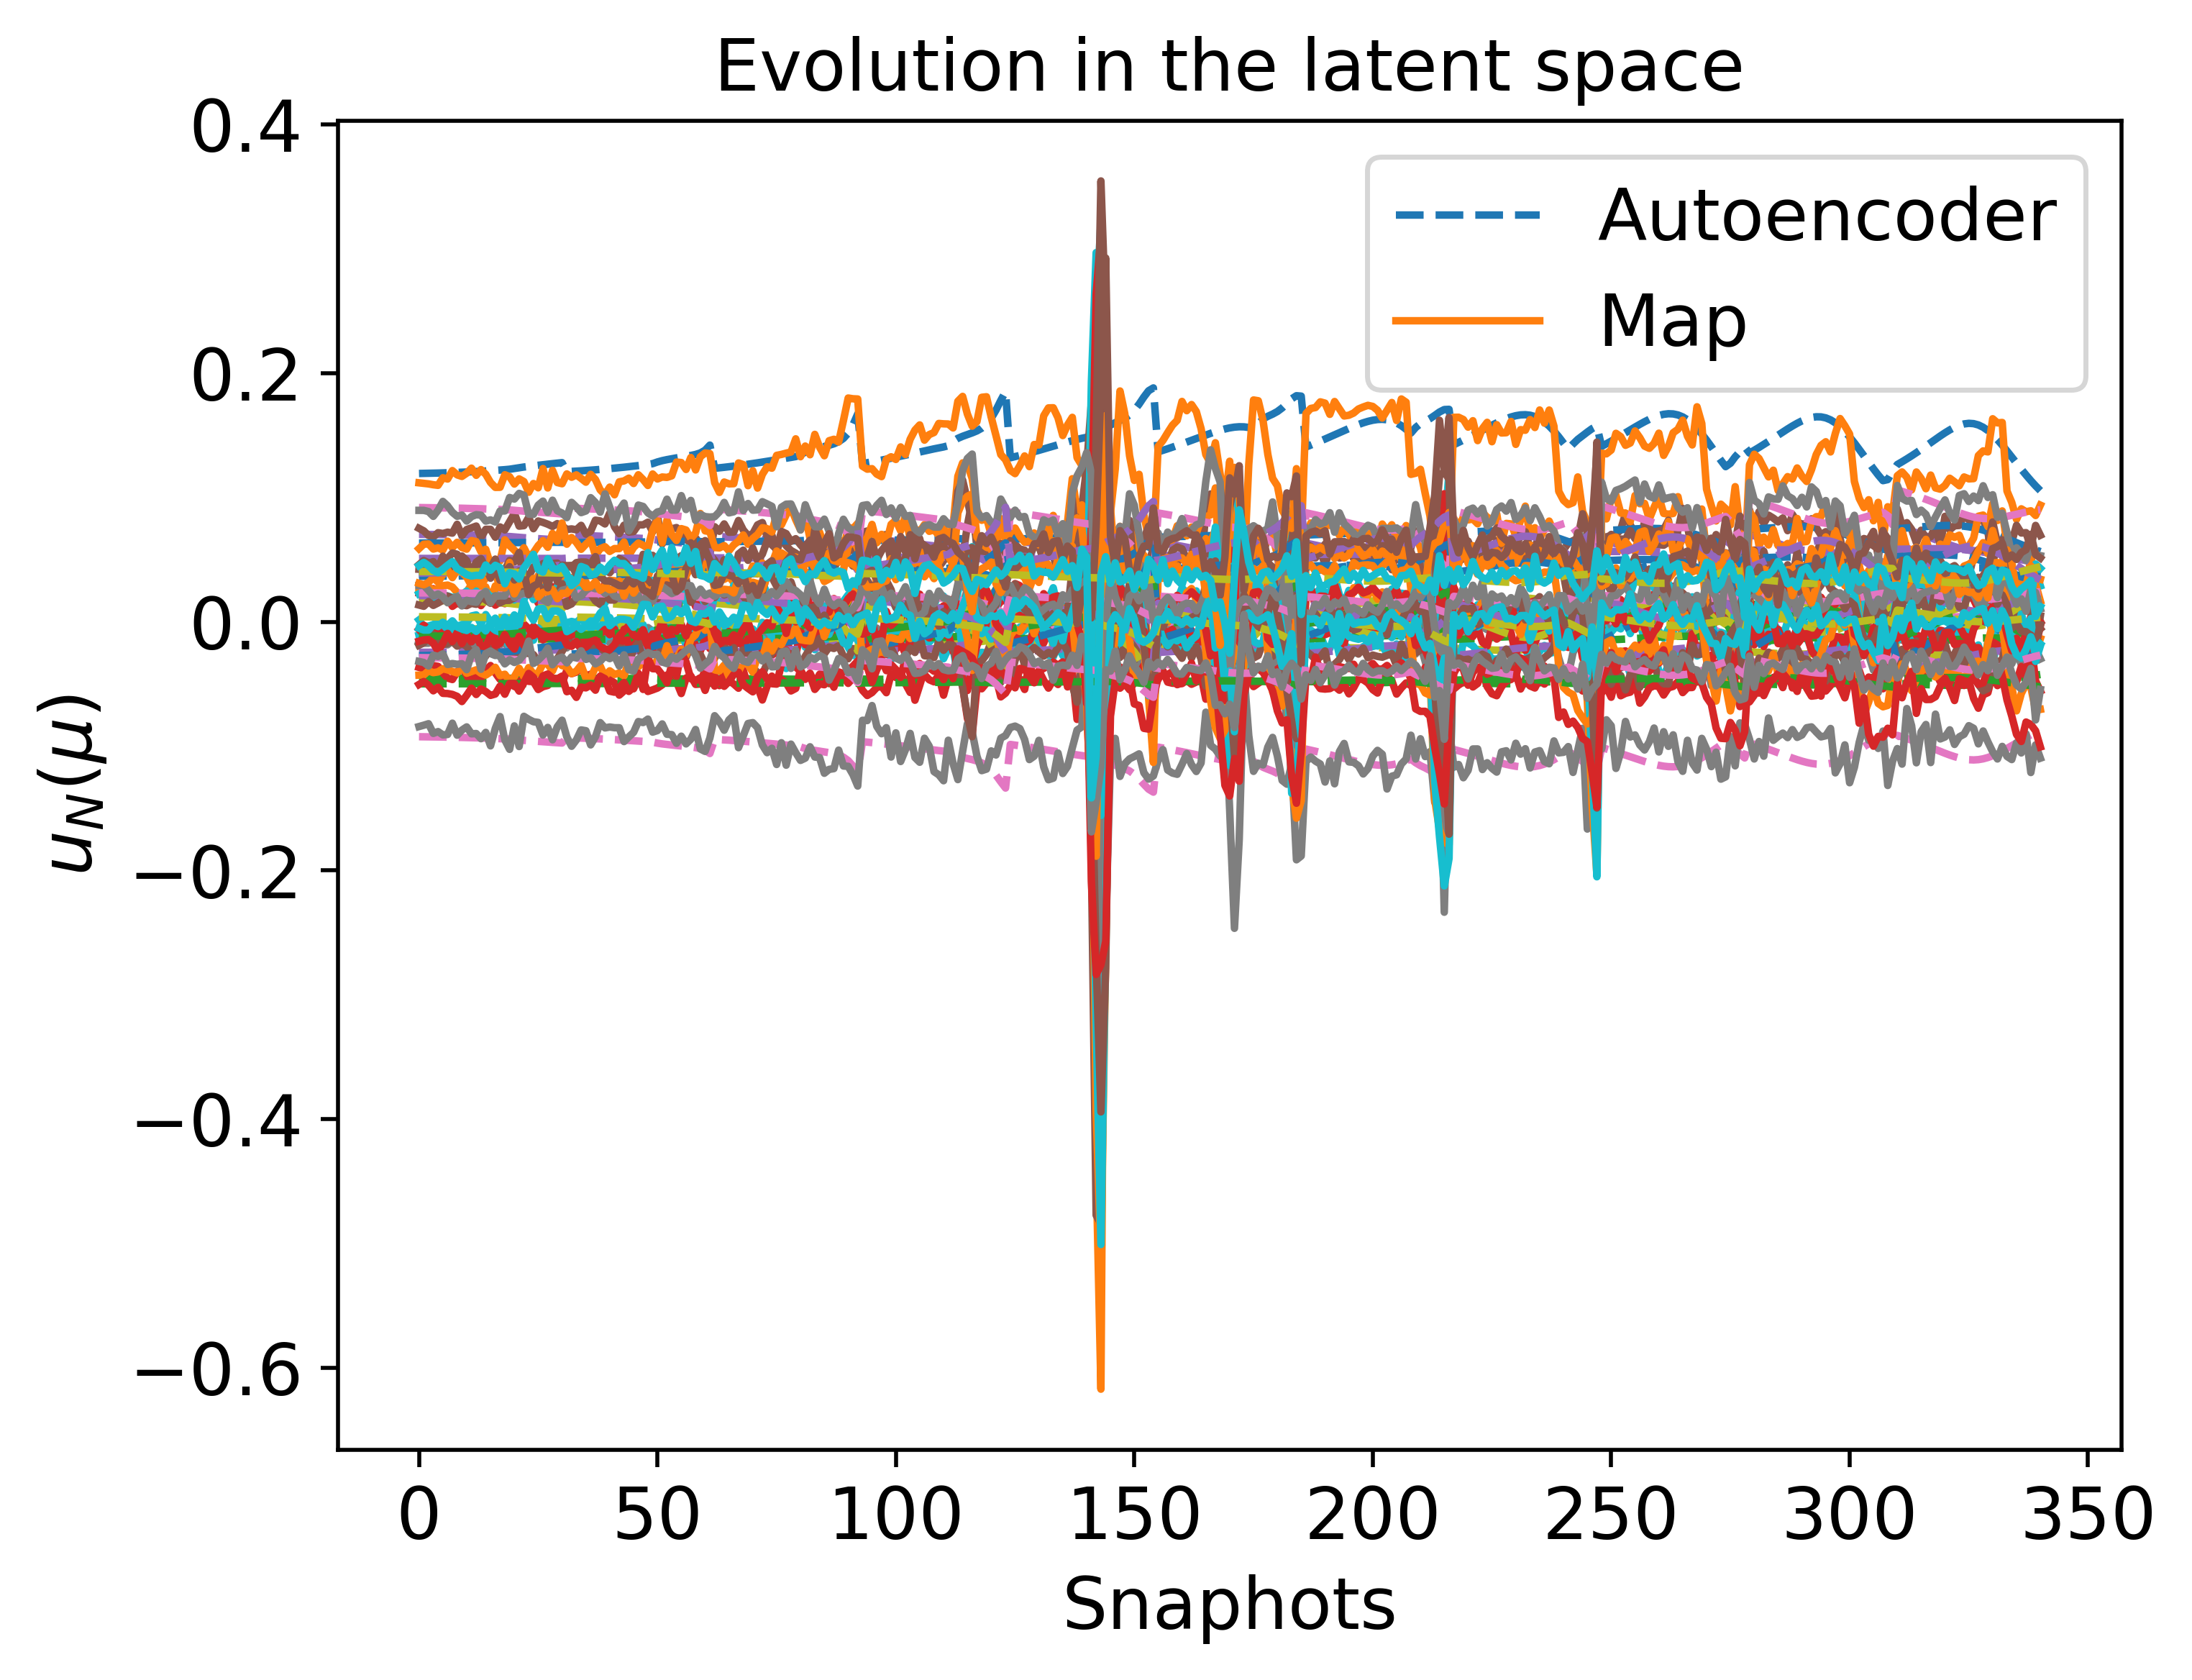

Source data for this figure (header and first rows):
1.194040198792477997e-01, 2.074022720714081836e-02, 7.046216916237441064e-02, -1.033772854089454532e-02, -1.354077236801782234e-02, 6.345358112376835169e-02, -4.513823160215895552e-02, 5.106387210316983005e-02, -9.235453432066433044e-02, -6.508373520455161196e-03, 3.807573260937911763e-02, -1.422112293501153098e-02, -2.445571739340901898e-02, 9.199037526682729560e-02, 1.744319561975487751e-02, -2.715075006618101333e-02, -1.161379577428002519e-02, 2.116267791412314997e-02, 2.336568468216740010e-02, 4.120102241903520271e-03, 3.670147531532177987e-02, -4.979766384718064404e-02, 3.931872126884721624e-02, -2.871786113555035644e-02
1.194774565501741381e-01, 2.070651825524870426e-02, 7.042390828713927797e-02, -1.032123885159586148e-02, -1.354644980738446691e-02, 6.346013578558624968e-02, -4.514217589869916336e-02, 5.106452371385725164e-02, -9.239614746359757491e-02, -6.464779898357449553e-03, 3.807895971175290911e-02, -1.421375505558803397e-02, -2.443964691635720776e-02, 9.195005848201746879e-02, 1.738821586720080623e-02, -2.708086925268824233e-02, -1.157197853884211515e-02, 2.112187596955002883e-02, 2.334978564043155638e-02, 4.103074908282422321e-03, 3.672491478312531893e-02, -4.979479461587919126e-02, 3.937054854750311056e-02, -2.874492595300666420e-02
1.196486246089432937e-01, 2.062794344425604443e-02, 7.033471484051445621e-02, -1.028280945907224589e-02, -1.355967221242126465e-02, 6.347540246675233144e-02, -4.515136544725102674e-02, 5.106603479170881976e-02, -9.249314748966605548e-02, -6.363161441404464186e-03, 3.808646705938600191e-02, -1.419657727974641889e-02, -2.440217385549895215e-02, 9.185606414161109901e-02, 1.726005069480443174e-02, -2.691797075072924206e-02, -1.147450117290321758e-02, 2.102675771407528510e-02, 2.331272231634823333e-02, 4.063378511277670677e-03, 3.677955772547023688e-02, -4.978811031088031802e-02, 3.949136039520444175e-02, -2.880801739838754344e-02
1.197477684349452232e-01, 2.058242784852091015e-02, 7.028304212350779123e-02, -1.026055447654205567e-02, -1.356732274263029552e-02, 6.348423679933395958e-02, -4.515668521881295583e-02, 5.106690421110336026e-02, -9.254933690912724165e-02, -6.304295418253856587e-03, 3.809080449187163264e-02, -1.418662421080254046e-02, -2.438045709947500583e-02, 9.180160393122983875e-02, 1.718580264161431378e-02, -2.682360349395929849e-02, -1.141803421952897017e-02, 2.097165162935233501e-02, 2.329125056355711015e-02, 4.040379202635811101e-03, 3.681121507342754312e-02, -4.978424123713365984e-02, 3.956134530903843843e-02, -2.884456708006820705e-02
1.198569334981268442e-01, 2.053230840010417460e-02, 7.022613687260645388e-02, -1.023605404431295746e-02, -1.357573863429753849e-02, 6.349395587778573768e-02, -4.516253977454913471e-02, 5.106785585219340146e-02, -9.261121069601642442e-02, -6.239473144144060991e-03, 3.809556966416514229e-02, -1.417566187101550537e-02, -2.435653404909936953e-02, 9.174162291785388501e-02, 1.710403812733883241e-02, -2.671968533404818838e-02, -1.135585395368220868e-02, 2.091096436165926567e-02, 2.326760474005759929e-02, 4.015049064900532566e-03, 3.684607906012751788e-02, -4.977998365327732794e-02, 3.963841205316002980e-02, -2.888481672122160740e-02
1.199768698004432949e-01, 2.047723958082919501e-02, 7.016360435649890426e-02, -1.020914160562256048e-02, -1.358497434976092995e-02, 6.350462300522059789e-02, -4.516896809110924893e-02, 5.106889387869997105e-02, -9.267919588186070146e-02, -6.168246882425876786e-03, 3.810079080963900411e-02, -1.416361361746109118e-02, -2.433023571285702208e-02, 9.167570251510635815e-02, 1.701419079579566049e-02, -2.660549746413988503e-02, -1.128753096833374006e-02, 2.084427447500056610e-02, 2.324162089426133962e-02, 3.987211587926231190e-03, 3.688439196443991930e-02, -4.977530941756484056e-02, 3.972309324215278492e-02, -2.892904508889744888e-02
1.201083209638109245e-01, 2.041687848603481598e-02, 7.009505207469164667e-02, -1.017965259956861435e-02, -1.359508282071419417e-02, 6.351629984373538540e-02, -4.517600841533216810e-02, 5.107002166910017127e-02, -9.275371644958635420e-02, -6.090172009613591640e-03, 3.810649449272535821e-02, -1.415040304798481294e-02, -2.430139309364359040e-02, 9.160342571314016025e-02, 1.691569772710869307e-02, -2.648032575989400436e-02, -1.121263886755032892e-02, 2.077116275205957707e-02, 2.321313601740118346e-02, 3.956691000250968544e-03, 3.692639484769501268e-02, -4.977019098628439331e-02, 3.981591790348663201e-02, -2.897752925602779805e-02
1.202520049349268122e-01, 2.035089361283703296e-02, 7.002009953872606607e-02, -1.014742895177410398e-02, -1.360611367560572195e-02, 6.352904440228024363e-02, -4.518369712236504354e-02, 5.107124144980551561e-02, -9.283518254253515789e-02, -6.004818307996174012e-03, 3.811270438615714518e-02, -1.413595583263824347e-02, -2.426984104155065214e-02, 9.152438717739107277e-02, 1.680801354833757685e-02, -2.634347880160468197e-02, -1.113076510558970098e-02, 2.069122257660201136e-02, 2.318199211027945419e-02, 3.923316551401142237e-03, 3.697232160626448549e-02, -4.976460226408423171e-02, 3.991739808970442421e-02, -2.903053765666740310e-02
1.204085903953330955e-01, 2.027897560621852099e-02, 6.993839022542648609e-02, -1.011232457317670641e-02, -1.361811106006226811e-02, 6.354290856389531450e-02, -4.519206731474674499e-02, 5.107255383851352915e-02, -9.292397727484297265e-02, -5.911783770649700620e-03, 3.811943975977952898e-02, -1.412020194919017153e-02, -2.423542295067640864e-02, 9.143820558100469731e-02, 1.669062767796333779e-02, -2.619430990327941897e-02, -1.104152423777456267e-02, 2.060407261781731572e-02, 2.314804115260646333e-02, 3.886927741448552819e-03, 3.702239170669673063e-02, -4.975851964840535130e-02, 4.002801251566375645e-02, -2.908832159952103730e-02
1.207627248788019636e-01, 2.011629061307862454e-02, 6.975348058217709091e-02, -1.003298883256437644e-02, -1.364513866129734090e-02, 6.357415456142433141e-02, -4.521095804039899219e-02, 5.107544739795565059e-02, -9.312485541984585891e-02, -5.701304188796425462e-03, 3.813453079350492131e-02, -1.408453157710598709e-02, -2.415743831384728132e-02, 9.124309602470435931e-02, 1.642500599603425454e-02, -2.585680107396200189e-02, -1.083962991871481769e-02, 2.040683520704457757e-02, 2.307121147479834766e-02, 3.804553655954171637e-03, 3.713571569362563579e-02, -4.974479838847036678e-02, 4.027827500291183971e-02, -2.921907494807688549e-02
1.211739872253372596e-01, 1.992729283179673488e-02, 6.953850519542487119e-02, -9.940975469426115499e-03, -1.367630343210240323e-02, 6.361021087221843673e-02, -4.523281305413072440e-02, 5.107865109599161318e-02, -9.335826113053323494e-02, -5.456724264760366011e-03, 3.815175791112953435e-02, -1.404302091493334417e-02, -2.406657158472546437e-02, 9.101609617093923965e-02, 1.611624502502161799e-02, -2.546454520993677792e-02, -1.060503150345721082e-02, 2.017749361595278651e-02, 2.298189307689446279e-02, 3.708731471394480575e-03, 3.726749743856957314e-02, -4.972893841379299323e-02, 4.056910711238732176e-02, -2.937106306741820230e-02
1.214014000351935629e-01, 1.982274736097318357e-02, 6.941950141073202629e-02, -9.890164277377638119e-03, -1.369341062877128812e-02, 6.363001878515620047e-02, -4.524485106856862560e-02, 5.108033443738156654e-02, -9.348739356032795267e-02, -5.321400787450324132e-03, 3.816111562977615723e-02, -1.402001897646698754e-02, -2.401615660000944175e-02, 9.089034258062576865e-02, 1.594535165203218516e-02, -2.524747721157872063e-02, -1.047523368422360532e-02, 2.005051732032065229e-02, 2.293245088153554601e-02, 3.655656374960632605e-03, 3.734046618258002326e-02, -4.972021089392503201e-02, 4.073003583826450419e-02, -2.945518550123445503e-02
1.216432826344272106e-01, 1.971151718111474951e-02, 6.929280643615504109e-02, -9.836184611745592971e-03, -1.371148922528568799e-02, 6.365096611738005339e-02, -4.525761121567402345e-02, 5.108204292861351359e-02, -9.362480452342758497e-02, -5.177394483274064957e-03, 3.817091221890216157e-02, -1.399550903167528886e-02, -2.396237729093477278e-02, 9.075637479995493639e-02, 1.576343817444195855e-02, -2.501644724181086021e-02, -1.033711036509049781e-02, 1.991531569380046787e-02, 2.287981467772673069e-02, 3.599122168571477695e-03, 3.741816839193447958e-02, -4.971096776971317688e-02, 4.090130431864261867e-02, -2.954473266599586673e-02
1.218997984508418536e-01, 1.959351712170801646e-02, 6.915829548371379976e-02, -9.779022576066406444e-03, -1.373051121269394312e-02, 6.367302550049891430e-02, -4.527108701152813414e-02, 5.108374969196871618e-02, -9.377060741256888765e-02, -5.024584693949327163e-03, 3.818110060458988764e-02, -1.396945952257348453e-02, -2.390514427258695271e-02, 9.061403120691316482e-02, 1.557033337424000921e-02, -2.477125024573556197e-02, -1.019054676733840460e-02, 1.977174872476914966e-02, 2.282393296452556522e-02, 3.539063122810042362e-03, 3.750068692808205401e-02, -4.970121658338084308e-02, 4.108306135691607713e-02, -2.963978902315764913e-02
1.224683519321233816e-01, 1.933182204835839565e-02, 6.885958385919978275e-02, -9.652643949126604381e-03, -1.377209906145530904e-02, 6.372132693969655148e-02, -4.530074056676346161e-02, 5.108713191582352209e-02, -9.409407201943741084e-02, -4.685542510070458966e-03, 3.820291649311077092e-02, -1.391150586892788386e-02, -2.377752737585165158e-02, 9.029750196100863602e-02, 1.514161927388072044e-02, -2.422706094376636532e-02, -9.865376712903660070e-03, 1.945283220379846398e-02, 2.269984141732532892e-02, 3.405546834216083112e-03, 3.768402485833410170e-02, -4.967979873861268908e-02, 4.148640024922262831e-02, -2.985082580048005127e-02
1.228273371458269703e-01, 1.916655620496504966e-02, 6.867090771607704813e-02, -9.572862811133519417e-03, -1.379831898800905170e-02, 6.375178435220811568e-02, -4.531945026256203185e-02, 5.108923833952731114e-02, -9.429834163524307422e-02, -4.471421140301630286e-03, 3.821663800369526354e-02, -1.387489467824212785e-02, -2.369688602673047234e-02, 9.009754118162147107e-02, 1.487084641894050908e-02, -2.388336454273681103e-02, -9.660017218981313894e-03, 1.925139403277852795e-02, 2.262146405204938301e-02, 3.321206324050266813e-03, 3.779982748486485078e-02, -4.966628610140468025e-02, 4.174112427390500729e-02, -2.998411268863891699e-02
1.234408145607950036e-01, 1.888439301918946184e-02, 6.834973457106284511e-02, -9.435687216342983352e-03, -1.384456015481829415e-02, 6.380531228833578872e-02, -4.535196600758876345e-02, 5.109382762914963655e-02, -9.464675064094156542e-02, -4.106218742725291013e-03, 3.824199414199992708e-02, -1.381284280755165801e-02, -2.356091083090810015e-02, 8.975820423903493883e-02, 1.440968318118174621e-02, -2.329755332030528092e-02, -9.309725340261179941e-03, 1.890876857185674192e-02, 2.248804568359346820e-02, 3.178005373563410913e-03, 3.799670238988793469e-02, -4.964269131467758528e-02, 4.217535087461549842e-02, -3.021110078317651784e-02
1.246044892842333301e-01, 1.834813968236373091e-02, 6.773646087824271300e-02, -9.177831872789215042e-03, -1.392809698637253492e-02, 6.390253642202523010e-02, -4.541207505967362335e-02, 5.109962353088019077e-02, -9.530975872842666063e-02, -3.411069579793779474e-03, 3.828451750188294200e-02, -1.369358456603365914e-02, -2.329748380263346047e-02, 8.910716414849549627e-02, 1.352992419387261287e-02, -2.218129320045937256e-02, -8.643056441250299843e-03, 1.825381767264487240e-02, 2.223332032261328764e-02, 2.903520716609088188e-03, 3.837329157371913158e-02, -4.959936772693915308e-02, 4.300243952654348584e-02, -3.064414490063829821e-02
1.250822155368500888e-01, 1.812716651313127023e-02, 6.748128102921269189e-02, -9.074029172919358469e-03, -1.395877545205635381e-02, 6.393871820027230424e-02, -4.543539048660339558e-02, 5.109949054145400404e-02, -9.558374260591340210e-02, -3.123685233340934859e-03, 3.829715292528858978e-02, -1.364329394237435815e-02, -2.318461507727968482e-02, 8.883362340252731748e-02, 1.316453912051552752e-02, -2.171880008124702985e-02, -8.367531199700097705e-03, 1.798066064222042515e-02, 2.212735180986168809e-02, 2.788402299998082520e-03, 3.853057449690869968e-02, -4.958283063985257505e-02, 4.334487632319711237e-02, -3.082402399057364295e-02
1.255430100324470000e-01, 1.791336894501176571e-02, 6.723238971200606873e-02, -8.975583008482739336e-03, -1.398542359969655660e-02, 6.397058057132895548e-02, -4.545677104278773167e-02, 5.109731897297530023e-02, -9.584946932142901499e-02, -2.844874249023215517e-03, 3.830541726993944018e-02, -1.359370548590137749e-02, -2.307191100278471740e-02, 8.856469927482496507e-02, 1.280869693592882885e-02, -2.126928564496342183e-02, -8.100294162564818448e-03, 1.771372073702177571e-02, 2.202401027432750874e-02, 2.675391110144423150e-03, 3.868445564199275710e-02, -4.956789752307794866e-02, 4.367751265249177756e-02, -3.099922718823034523e-02
1.259966359445340855e-01, 1.770204967609552774e-02, 6.698378152504043392e-02, -8.880865858303057039e-03, -1.400780818962355997e-02, 6.399797540513045557e-02, -4.547636875194762535e-02, 5.109250993342333985e-02, -9.611295606835273952e-02, -2.568305423751020711e-03, 3.830842277418823605e-02, -1.354347802279443937e-02, -2.295595002777304008e-02, 8.829333383483489728e-02, 1.245395178652669230e-02, -2.082232327675269390e-02, -7.835295421191037710e-03, 1.744641609317582748e-02, 2.192080523812040341e-02, 2.561563557152533085e-03, 3.883877769067769353e-02, -4.955452912276321620e-02, 4.400801806291423229e-02, -3.117391999818611842e-02
1.264448819198959184e-01, 1.749211868227821404e-02, 6.673336032475424284e-02, -8.790200048774933494e-03, -1.402480487668048524e-02, 6.401975952533513203e-02, -4.549380354431354495e-02, 5.108420393579829466e-02, -9.637583154978505984e-02, -2.292241128180360840e-03, 3.830456574450803731e-02, -1.349197145902667969e-02, -2.283470260264781893e-02, 8.801638621489625558e-02, 1.209752349494654100e-02, -2.037477389498771121e-02, -7.570897914904121256e-03, 1.717628239834701614e-02, 2.181687129988239479e-02, 2.445665342565473462e-03, 3.899503560306777361e-02, -4.954309366027673939e-02, 4.433864325342069118e-02, -3.134948187944380099e-02
1.268838088867981495e-01, 1.728511370179827006e-02, 6.648199240053234704e-02, -8.705214236601697617e-03, -1.403481445889949789e-02, 6.403424551883984961e-02, -4.550837538679652211e-02, 5.107146900661130307e-02, -9.663649079333322400e-02, -2.018333569511922190e-03, 3.829194847100132748e-02, -1.343910988725498593e-02, -2.270735426399650772e-02, 8.773381386440444463e-02, 1.174089250710593640e-02, -1.992892425663159855e-02, -7.308717025653904513e-03, 1.690400721360268976e-02, 2.171257363447754232e-02, 2.327751870807400012e-03, 3.915291610709278197e-02, -4.953419487679131678e-02, 4.466761563848123395e-02, -3.152519580070028277e-02
1.273044490734339673e-01, 1.708499268558167153e-02, 6.623363034936850802e-02, -8.628383910855004155e-03, -1.403634504294636043e-02, 6.403980907012644941e-02, -4.551930094424581213e-02, 5.105367311105325073e-02, -9.689023335961408079e-02, -1.751493544623744557e-03, 3.826911366212538274e-02, -1.338550430968890245e-02, -2.257483832449763694e-02, 8.744919293110685332e-02, 1.138988064913232234e-02, -1.949242458951251297e-02, -7.053482227756062949e-03, 1.663365768079652293e-02, 2.160955705477403746e-02, 2.209377781701213524e-03, 3.931013375593274406e-02, -4.952846154663996525e-02, 4.498921832031202439e-02, -3.169820400969019375e-02
1.277030456012231974e-01, 1.689351899304514237e-02, 6.599037814033904825e-02, -8.560470323311180491e-03, -1.402925414249545782e-02, 6.403626760196176604e-02, -4.552643388194996948e-02, 5.103088625604757650e-02, -9.713485303956916062e-02, -1.494039770779218186e-03, 3.823609390250177348e-02, -1.333158730747752499e-02, -2.243817322397797381e-02, 8.716484965797520468e-02, 1.104748169564650530e-02, -1.906903432536729767e-02, -6.807414232047755490e-03, 1.636750270647363212e-02, 2.150869458903401782e-02, 2.091516556695157715e-03, 3.946537621823238001e-02, -4.952598982151172613e-02, 4.530067552501165079e-02, -3.186703218543295718e-02
1.281384214921686693e-01, 1.668341331563678517e-02, 6.572057719940260778e-02, -8.488809873100732276e-03, -1.401710003128562795e-02, 6.402784985343741575e-02, -4.553256339941318120e-02, 5.100293778842044518e-02, -9.740420709392501319e-02, -1.210439115337022921e-03, 3.819415153360716797e-02, -1.327108145671478459e-02, -2.228316255186337663e-02, 8.684668615086506283e-02, 1.066841613795587417e-02, -1.860150508672384420e-02, -6.536451261014454388e-03, 1.607162298398264952e-02, 2.139684364879976958e-02, 1.959834854443986193e-03, 3.963818496339651526e-02, -4.952481621331857042e-02, 4.564434829835018609e-02, -3.205397022481669411e-02
1.208385657912224437e-01, 2.013044954421148308e-02, 6.992617900731429303e-02, -9.883758186709518806e-03, -1.388151508942871842e-02, 6.381878732498030837e-02, -4.530195972395316406e-02, 5.123592846545090701e-02, -9.305548188192520886e-02, -5.779520895999069874e-03, 3.844500704959903647e-02, -1.416100627043302869e-02, -2.443981534024420102e-02, 9.159503785592872094e-02, 1.663110407134471211e-02, -2.604667223546855773e-02, -1.090921867949858765e-02, 2.063298684749823031e-02, 2.314203291763072823e-02, 3.940177266403025076e-03, 3.699124174933214604e-02, -4.966179171821714228e-02, 4.015136525325754130e-02, -2.911557005393440589e-02
1.210495108911479878e-01, 2.003365032063508105e-02, 6.981652601754280429e-02, -9.836184663665953343e-03, -1.389815942244800734e-02, 6.383796122179945243e-02, -4.531341823166859517e-02, 5.123802864864365758e-02, -9.317488097086727705e-02, -5.654424840344164822e-03, 3.845472116977694671e-02, -1.413995505691538826e-02, -2.439406418367694868e-02, 9.147974046971391049e-02, 1.647348882118513866e-02, -2.584623024172771552e-02, -1.078921250926643746e-02, 2.051612251843220464e-02, 2.309646968667014577e-02, 3.891467035843381231e-03, 3.705835323869151321e-02, -4.965342888521752374e-02, 4.030002406532447873e-02, -2.919315198113402177e-02
1.212755100370438155e-01, 1.992992714141267330e-02, 6.969899827881761989e-02, -9.785238403778380445e-03, -1.391594866733731305e-02, 6.385845910487206178e-02, -4.532567858558107787e-02, 5.124024828703459267e-02, -9.330282625496551241e-02, -5.520369819705875890e-03, 3.846507091166621872e-02, -1.411738437805212278e-02, -2.434498832640724642e-02, 9.135613058964803246e-02, 1.630456518480188910e-02, -2.563141995679358090e-02, -1.066061293246672349e-02, 2.039085974187647074e-02, 2.304763532008675953e-02, 3.839248430281421570e-03, 3.713028981030037923e-02, -4.964448332144751064e-02, 4.045933290781110470e-02, -2.927629970297788986e-02
1.215172726174035128e-01, 1.981895115193798088e-02, 6.957321684542058793e-02, -9.730763944585050715e-03, -1.393493005181778259e-02, 6.388033641332674373e-02, -4.533877608521288266e-02, 5.124258823356945408e-02, -9.343972447858672759e-02, -5.376928616768741551e-03, 3.847607719170286628e-02, -1.409321992546886879e-02, -2.429242169364471612e-02, 9.122380315060511780e-02, 1.612379070575646264e-02, -2.540155413428769188e-02, -1.052301032540499046e-02, 2.025679349137660817e-02, 2.299537256990715969e-02, 3.783351033960620242e-03, 3.720728448381446785e-02, -4.963492976312107452e-02, 4.062980016200518768e-02, -2.936528012903643139e-02
1.217754562096636517e-01, 1.970041669218360048e-02, 6.943882774200445251e-02, -9.672618490832514404e-03, -1.395514488930052130e-02, 6.390364199053209793e-02, -4.535274253543992301e-02, 5.124504754008562396e-02, -9.358595407570563518e-02, -5.223703520607396282e-03, 3.848775609417815630e-02, -1.406739185245538086e-02, -2.423620696383054288e-02, 9.108237797294710392e-02, 1.593065923963566874e-02, -2.515599226379648667e-02, -1.037602341373961706e-02, 2.011354507685310378e-02, 2.293953459413707388e-02, 3.723615076521834006e-03, 3.728955525407827432e-02, -4.962474561139168516e-02, 4.081189933631567540e-02, -2.946034228938035349e-02
1.220506429447323904e-01, 1.957405204614232064e-02, 6.929551384169456429e-02, -9.610677494571390547e-03, -1.397662627638263794e-02, 6.392841548426635156e-02, -4.536760479777375565e-02, 5.124762291829982469e-02, -9.374185200743818946e-02, -5.060340104981081964e-03, 3.850011719954469364e-02, -1.403983697225445922e-02, -2.417620012500875520e-02, 9.093151192781949443e-02, 1.572471810986154558e-02, -2.489416252598235582e-02, -1.021931250043998061e-02, 1.996077472504091677e-02, 2.287998989449556778e-02, 3.659896597860351226e-03, 3.737729789411318310e-02, -4.961391202087434005e-02, 4.100605275576033049e-02, -2.956170889395213705e-02
1.223433114556873452e-01, 1.943963219885620416e-02, 6.914300893629748979e-02, -9.544841304930565262e-03, -1.399939631769329604e-02, 6.395468421743183418e-02, -4.538338305460092731e-02, 5.125030807147915729e-02, -9.390769815568512924e-02, -4.886543568586433281e-03, 3.851316154437158662e-02, -1.401050135340279300e-02, -2.411227583231565635e-02, 9.077091331617696823e-02, 1.550558843401097023e-02, -2.461558781945375265e-02, -1.005259515436125739e-02, 1.979819647129250557e-02, 2.281662816462479149e-02, 3.592073554196491096e-03, 3.747067743928888389e-02, -4.960241520727168979e-02, 4.121261222827810738e-02, -2.966956633340882277e-02
1.226538040302798394e-01, 1.929699376948309716e-02, 6.898111416173960397e-02, -9.475042998406806374e-03, -1.402346280605923021e-02, 6.398245945141950441e-02, -4.540008874974858777e-02, 5.125309286416505211e-02, -9.408369707618986777e-02, -4.702097843944496453e-03, 3.852687913964280425e-02, -1.397934333538511896e-02, -2.404433359627422204e-02, 9.060035860222978576e-02, 1.527298886160637428e-02, -2.431991617921995183e-02, -9.875664558687831385e-03, 1.962559552810974606e-02, 2.274936711641166454e-02, 3.520052926801615131e-03, 3.756981826059969942e-02, -4.959024800410734984e-02, 4.143183644957246919e-02, -2.978405300352092791e-02
1.229822887804056519e-01, 1.914605219702659317e-02, 6.880971682681223667e-02, -9.401257466441555188e-03, -1.404881528480839310e-02, 6.401173196487919270e-02, -4.541772217304348991e-02, 5.125596228791007986e-02, -9.426995703152835082e-02, -4.506887558644496333e-03, 3.854124596115947321e-02, -1.394633696266647967e-02, -2.397230476859459405e-02, 9.041971150892234854e-02, 1.502676280177663026e-02, -2.400695570497939080e-02, -9.688410600934362765e-03, 1.944284817003276086e-02, 2.267816030427593013e-02, 3.443778839480210376e-03, 3.767479270824278248e-02, -4.957741169665176584e-02, 4.166386505690241465e-02, -2.990524591541471322e-02
1.233287171219804995e-01, 1.898682103030211246e-02, 6.862881142258163425e-02, -9.323511742211607750e-03, -1.407542043361964708e-02, 6.404246689026221739e-02, -4.543626967381732273e-02, 5.125889516964303450e-02, -9.446646650753799668e-02, -4.300922635747725722e-03, 3.855622031689298623e-02, -1.391147577880346743e-02, -2.389616015796494630e-02, 9.022894418117891058e-02, 1.476690883420691235e-02, -2.367671363519249783e-02, -9.490843501908392127e-03, 1.924994388167002024e-02, 2.260300585486709271e-02, 3.363241564677804402e-03, 3.778560847635062392e-02, -4.956391815020782382e-02, 4.190868959861818871e-02, -3.003314574366027292e-02
1.236927780197496218e-01, 1.881943263367060262e-02, 6.843852195560938545e-02, -9.241896305478614071e-03, -1.410321677807109542e-02, 6.407459782211961941e-02, -4.545570053899521124e-02, 5.126186255802665792e-02, -9.467306909003957160e-02, -4.084364613701979042e-03, 3.857173850579734276e-02, -1.387477679442299626e-02, -2.381591781371716898e-02, 9.002815943143123445e-02, 1.449361309131511413e-02, -2.332943806160046527e-02, -9.283119104107307243e-03, 1.904700883382842019e-02, 2.252395574626774033e-02, 3.278487007998139545e-03, 3.790219523332008511e-02, -4.954979221526867317e-02, 4.216612253047919562e-02, -3.016766091013967088e-02
1.240738532890485607e-01, 1.864415830670506161e-02, 6.823912322906901251e-02, -9.156576489752063161e-03, -1.413210890177401917e-02, 6.410802042244488630e-02, -4.547596370858034143e-02, 5.126482571995297222e-02, -9.488943920784277675e-02, -3.857552057122974522e-03, 3.858770975298637940e-02, -1.383628414285059498e-02, -2.373164984027155769e-02, 8.981761145109862232e-02, 1.420728022512595702e-02, -2.296565802748628746e-02, -9.065563301639042310e-03, 1.883432812603655707e-02, 2.244112465001174908e-02, 3.189625574776154375e-03, 3.802439199900991412e-02, -4.953507429503237885e-02, 4.243576738662488412e-02, -3.030859237211681878e-02
1.244709854870249127e-01, 1.846142247553767685e-02, 6.803105487074009861e-02, -9.067801514350820949e-03, -1.416196185353493786e-02, 6.414258634682809546e-02, -4.549698487311511913e-02, 5.126773371081815023e-02, -9.511506537802526251e-02, -3.621018098050440750e-03, 3.860401066230190192e-02, -1.379607119231189213e-02, -2.364348545666954474e-02, 8.959771830637737466e-02, 1.390855408715965628e-02, -2.258621079495875400e-02, -8.838688939635958378e-03, 1.861236014825300156e-02, 2.235469576074197370e-02, 3.096837609015687127e-03, 3.815193909939799954e-02, -4.951982269307365903e-02, 4.271699842694625521e-02, -3.045562348266140154e-02
1.253081010293915498e-01, 1.807592991432000959e-02, 6.759136131875766174e-02, -8.881271010166775018e-03, -1.422380292074876436e-02, 6.421432656767571412e-02, -4.554088903675858335e-02, 5.127310334090269539e-02, -9.559123958181302283e-02, -3.121755652062656837e-03, 3.863691950731944907e-02, -1.371089403462445906e-02, -2.345619157589697718e-02, 8.913223157722556522e-02, 1.327751027659888894e-02, -2.178498022813159241e-02, -8.359841123037389105e-03, 1.814311831359996519e-02, 2.217206579170486955e-02, 2.900488416027265700e-03, 3.842163657338171223e-02, -4.948804211143371240e-02, 4.331073503124567570e-02, -3.076622046929234841e-02
1.257455611932831729e-01, 1.787427941934947861e-02, 6.736083411982840552e-02, -8.784213137171131142e-03, -1.425536561839601570e-02, 6.425103796378178744e-02, -4.556354978055775218e-02, 5.127538261032038580e-02, -9.584047198654628563e-02, -2.860398074705462843e-03, 3.865310946147890170e-02, -1.366609829492784756e-02, -2.335731362895067734e-02, 8.888762463724729501e-02, 1.294681403165474226e-02, -2.136532965111264185e-02, -8.109188139851390698e-03, 1.789697445331948911e-02, 2.207632232662273819e-02, 2.797357460645924065e-03, 3.856315203873123681e-02, -4.947169130503663997e-02, 4.362164332810624517e-02, -3.092898987251064408e-02
1.266776999255740943e-01, 1.744406624182381210e-02, 6.686756104883462282e-02, -8.578576516379114031e-03, -1.432051910066498707e-02, 6.432709456053140040e-02, -4.561104716661799202e-02, 5.127877428396207526e-02, -9.637261774071934073e-02, -2.302261285457317831e-03, 3.868480264066660734e-02, -1.356986156288230751e-02, -2.314384640065492854e-02, 8.836268076310126174e-02, 1.223962296577894501e-02, -2.046855499505555176e-02, -7.573960722108444461e-03, 1.736993361940429581e-02, 2.187147342272185990e-02, 2.576161071545473961e-03, 3.886628694357879138e-02, -4.943756920627962598e-02, 4.428586791342561946e-02, -3.127707910316310236e-02
1.286666150122045271e-01, 1.652706204761632616e-02, 6.582035458873407296e-02, -8.135995103356887317e-03, -1.446594140055663079e-02, 6.449598067973971727e-02, -4.571482596878043841e-02, 5.129040903802752072e-02, -9.750521481733109841e-02, -1.114261898878403205e-03, 3.876093124338062662e-02, -1.336676468087110055e-02, -2.269642679708241267e-02, 8.725286519869676627e-02, 1.073730496513447021e-02, -1.856148541397995011e-02, -6.434574313918131269e-03, 1.625231604106109479e-02, 2.143660636183045143e-02, 2.108222836997011504e-03, 3.950866754062988540e-02, -4.936248897766541688e-02, 4.569857135987266672e-02, -3.201643822999503813e-02
1.297172325218841626e-01, 1.604141933213542801e-02, 6.526243704190438921e-02, -7.904875508490187899e-03, -1.453797114494354698e-02, 6.458025047128870821e-02, -4.576785038274984452e-02, 5.129321304332577769e-02, -9.810597650874046394e-02, -4.838687025194846254e-04, 3.879475096964615788e-02, -1.325768436686083560e-02, -2.245373521790813842e-02, 8.665806397809135142e-02, 9.937888358067881525e-03, -1.754816423830619920e-02, -5.830089311030011746e-03, 1.565608855194947080e-02, 2.120496923739954159e-02, 1.857732944357952908e-03, 3.985164579775631044e-02, -4.932446290536945249e-02, 4.644880899290415588e-02, -3.240988516883055309e-02
1.305421217034162251e-01, 1.565843695569182209e-02, 6.481742644066756931e-02, -7.727606676351458058e-03, -1.458714583757093550e-02, 6.463879985595749611e-02, -4.580670449432655555e-02, 5.129028786710204679e-02, -9.858132986510463602e-02, 1.516970593063788433e-05, 3.881146527726504064e-02, -1.316932381382038969e-02, -2.225354688509576309e-02, 8.617826170613646086e-02, 9.301627600600870932e-03, -1.674392557397216125e-02, -5.351733100544421758e-03, 1.517923084028600239e-02, 2.102025192583763941e-02, 1.656094812684281298e-03, 4.012640466048393584e-02, -4.929715439312452180e-02, 4.704375120719924558e-02, -3.272308499879033467e-02
1.312683463380263926e-01, 1.531947452780750216e-02, 6.441813024853695890e-02, -7.576113597035576998e-03, -1.462241692702698215e-02, 6.468206874319730459e-02, -4.583788977516940061e-02, 5.128214340410040817e-02, -9.900378611114937777e-02, 4.589115854585461155e-04, 3.881548726042695352e-02, -1.308858788126006888e-02, -2.206684746203693356e-02, 8.574200066286867539e-02, 8.732184393942993283e-03, -1.602658205181519899e-02, -4.926567627888765906e-03, 1.474996749649181392e-02, 2.085455180954474616e-02, 1.473196877814896910e-03, 4.037422103169198417e-02, -4.927588609695210398e-02, 4.757389749710427135e-02, -3.300345454532419703e-02
1.319399148519116993e-01, 1.500386624766676842e-02, 6.403973915912426762e-02, -7.441626780458312357e-03, -1.464521993865645910e-02, 6.471195529208893793e-02, -4.586303024264003214e-02, 5.126780203110372497e-02, -9.939927063638667737e-02, 8.745919887005887145e-04, 3.880612731486658695e-02, -1.301033355468838269e-02, -2.188142726657491682e-02, 8.532168186677040189e-02, 8.194290312478976629e-03, -1.535191709314391931e-02, -4.528514080400351284e-03, 1.434149889130831822e-02, 2.069757390257126461e-02, 1.297502458455962937e-03, 4.061060992729101371e-02, -4.925961538539979506e-02, 4.807189598900892674e-02, -3.326836676203762805e-02
1.325799489496250483e-01, 1.470033306981217459e-02, 6.366740030210681078e-02, -7.320666291178543061e-03, -1.465434154524456432e-02, 6.472742670369080464e-02, -4.588223725811352294e-02, 5.124538590386271131e-02, -9.978236364440158657e-02, 1.277575771651078950e-03, 3.878040164855723476e-02, -1.293114054595016250e-02, -2.168831737020962200e-02, 8.489943533371974160e-02, 7.667166537332114132e-03, -1.469445560225881436e-02, -4.142904424692136697e-03, 1.393745044152486408e-02, 2.054316317862765751e-02, 1.121640798784902509e-03, 4.084516377800326975e-02, -4.924847664723280144e-02, 4.855644142377146116e-02, -3.352807282092372387e-02
1.332123816179926201e-01, 1.439689972197360709e-02, 6.328446655790688491e-02, -7.210409245181857545e-03, -1.464716133472682667e-02, 6.472600595226335463e-02, -4.589511193483689078e-02, 5.121200437769533875e-02, -1.001688273492990500e-01, 1.684509356280636120e-03, 3.873340321505409217e-02, -1.284696870332440941e-02, -2.147645793613875420e-02, 8.445441326419347861e-02, 7.127732095096582857e-03, -1.402625493870193057e-02, -3.753875881061879104e-03, 1.351927169413539610e-02, 2.038442720030015851e-02, 9.370699235950440955e-04, 4.108881604135511401e-02, -4.924308098368105485e-02, 4.904796234675130873e-02, -3.379396841583857947e-02
1.338837165408620911e-01, 1.407063018897739687e-02, 6.286009001957422460e-02, -7.104413740905715646e-03, -1.462024443690007440e-02, 6.470458920790685131e-02, -4.590150486268381597e-02, 5.116318728460144544e-02, -1.005884951953193579e-01, 2.126876387336747512e-03, 3.865780328222025858e-02, -1.275056768720774468e-02, -2.122649628869454491e-02, 8.394890722509862346e-02, 6.532997157218707260e-03, -1.329486364389951929e-02, -3.331393329495732983e-03, 1.305282225635357764e-02, 2.020859099990674271e-02, 7.282828171336860369e-04, 4.136161162748139969e-02, -4.924403847278435720e-02, 4.958487803020205503e-02, -3.408726524319835582e-02
1.347042155064672730e-01, 1.366806487855354996e-02, 6.232521105969362346e-02, -6.984829632932227153e-03, -1.456992124419509774e-02, 6.466043376199540060e-02, -4.590275052169066200e-02, 5.109143470666150516e-02, -1.011099441344807531e-01, 2.676969124193444554e-03, 3.854218477508141588e-02, -1.262637226372488597e-02, -2.089833333870138796e-02, 8.330111102242133969e-02, 5.786088463434540738e-03, -1.238094579112947180e-02, -2.806397517387615795e-03, 1.246232711471008565e-02, 1.998704405629976588e-02, 4.614702701521635636e-04, 4.170782287730050164e-02, -4.925123936852569828e-02, 5.025481301333124817e-02, -3.445572620720658424e-02
1.359315449349634830e-01, 1.306527393638236625e-02, 6.152297782536365195e-02, -6.807031924705472629e-03, -1.449265059030401502e-02, 6.459232424457679589e-02, -4.590386900859064201e-02, 5.098270323305528068e-02, -1.018910225520309742e-01, 3.501122267453012603e-03, 3.836657046474382243e-02, -1.243982911834711109e-02, -2.040474914206370782e-02, 8.232833396449250329e-02, 4.666253127535163400e-03, -1.101120531708965969e-02, -2.019883778819181550e-03, 1.157648111825443880e-02, 1.965479754162395218e-02, 6.093145028461473988e-05, 4.222727002350606940e-02, -4.926267019342248088e-02, 5.125866971784206333e-02, -3.500814572660738283e-02
1.381150157256613997e-01, 1.199819926748977444e-02, 6.012042959624398081e-02, -6.474634501353252261e-03, -1.438289912763471290e-02, 6.449974885069148511e-02, -4.591633468861204548e-02, 5.080842473870936238e-02, -1.032674277153718817e-01, 4.953210338289603352e-03, 3.809104184947287308e-02, -1.211795017538755750e-02, -1.956224416601028138e-02, 8.064403940583948771e-02, 2.704726301543049823e-03, -8.604724739710058190e-03, -6.335248404552061910e-04, 1.003208033604693732e-02, 1.907392857886543863e-02, -6.335331777820541951e-04, 4.313145328249235605e-02, -4.927329668305943655e-02, 5.302344893131057807e-02, -3.597549936148233124e-02
1.422356013991010748e-01, 9.992107340206479379e-03, 5.751252421059965814e-02, -5.820498872015134918e-03, -1.422139507434605488e-02, 6.437210113966100600e-02, -4.595714673062407940e-02, 5.051096068829989683e-02, -1.058439127429619958e-01, 7.671645791511374178e-03, 3.763173681956148708e-02, -1.152671828315091247e-02, -1.803022392461653758e-02, 7.753978144004289308e-02, -9.481626729430343110e-04, -4.111065428968291996e-03, 1.962853829184319377e-03, 7.168135134134025026e-03, 1.799400472631072778e-02, -1.914896717186927600e-03, 4.480565046940445523e-02, -4.927720984876778759e-02, 5.632018670949759387e-02, -3.777640306049100116e-02
1.235590120415493987e-01, 1.896082973762420326e-02, 6.885460371724204387e-02, -9.056302923112043851e-03, -1.446890810408234078e-02, 6.445066098432127022e-02, -4.559031474753237612e-02, 5.152137171718505770e-02, -9.441396967688629738e-02, -4.364939744127475756e-03, 3.906689070330288116e-02, -1.402538271667345959e-02, -2.433297339848873239e-02, 9.074392215136187212e-02, 1.502278502374565158e-02, -2.388446952065033380e-02, -9.543389678318294975e-03, 1.955914316204514225e-02, 2.269528256655274287e-02, 3.559492613693487125e-03, 3.758427851835642597e-02, -4.942445984156049882e-02, 4.177729803496787325e-02, -2.990385487658402813e-02
1.239608023650214247e-01, 1.877641132545810124e-02, 6.864600998202156912e-02, -8.965337941281799339e-03, -1.450113067098175029e-02, 6.448771500227509779e-02, -4.561234285805485650e-02, 5.152571611940428425e-02, -9.464124637987300637e-02, -4.126749642170319393e-03, 3.908607385988339261e-02, -1.398544059706304660e-02, -2.424641390673912961e-02, 9.052497271346880703e-02, 1.472291074426530615e-02, -2.350294002453111319e-02, -9.314879703228071128e-03, 1.933696307803272826e-02, 2.260861885283915740e-02, 3.466975513764302547e-03, 3.771182801863257050e-02, -4.940833447346369700e-02, 4.206022133737775948e-02, -3.005144045835978633e-02
1.243843066991132951e-01, 1.858197560652372418e-02, 6.842599363889932673e-02, -8.869519729569209920e-03, -1.453497080600810697e-02, 6.452664348058173571e-02, -4.563551580330382079e-02, 5.153020700689695671e-02, -9.488088220133172879e-02, -3.875589949443733733e-03, 3.910612707562074325e-02, -1.394328929224067197e-02, -2.415500125576649365e-02, 9.029393934838444991e-02, 1.440664860736377145e-02, -2.310059715698659089e-02, -9.073930220997854582e-03, 1.910260085981903277e-02, 2.251721279473318377e-02, 3.369362926662711720e-03, 3.784637686817825947e-02, -4.939137772112337649e-02, 4.235855849039137783e-02, -3.020708970873028920e-02
1.248299767845011954e-01, 1.837730613967351184e-02, 6.819429226501257102e-02, -8.768758423370439162e-03, -1.457044074626631311e-02, 6.456746328458104478e-02, -4.565984947864462629e-02, 5.153483223217002196e-02, -9.513314699828616383e-02, -3.611175005883045675e-03, 3.912703968177304314e-02, -1.389887425674844745e-02, -2.405860460957509259e-02, 9.005052840982140372e-02, 1.407362751309567533e-02, -2.267697603192473516e-02, -8.820267754418350398e-03, 1.885577376510277209e-02, 2.242095592159684334e-02, 3.266532708301701522e-03, 3.798808858201633415e-02, -4.937357930727642036e-02, 4.267265074699904542e-02, -3.037098504039642891e-02
1.252981094486170788e-01, 1.816225617106148951e-02, 6.795071860492572779e-02, -8.663002123847043240e-03, -1.460753507765042737e-02, 6.461017159736549831e-02, -4.568534932879433214e-02, 5.153957431826317048e-02, -9.539822575086390199e-02, -3.333307810902717133e-03, 3.914878662762097394e-02, -1.385215437032261999e-02, -2.395711953917219195e-02, 8.979452124047185291e-02, 1.372358552359159364e-02, -2.223175228540391277e-02, -8.553704005520508177e-03, 1.859627824692735090e-02, 2.231977104707774315e-02, 3.158394741523008059e-03, 3.813708151985698014e-02, -4.935493695037113798e-02, 4.300273469927070463e-02, -3.054325516004257821e-02
1.257888051169260835e-01, 1.793676743027571019e-02, 6.769518090326452631e-02, -8.552247100684312250e-03, -1.464622602312434969e-02, 6.465474066598941860e-02, -4.571200754911478731e-02, 5.154440905522104238e-02, -9.567619573718115500e-02, -3.041903939058483199e-03, 3.917132465837371014e-02, -1.380310556782536786e-02, -2.385047519264682850e-02, 8.952579449104565434e-02, 1.335639932908084214e-02, -2.176478000645131958e-02, -8.274158831645681347e-03, 1.832401134390394815e-02, 2.221362071676559816e-02, 3.044899594395753754e-03, 3.829341669836268391e-02, -4.933545851584928560e-02, 4.334891409390077832e-02, -3.072396058522961285e-02
1.268370011031648148e-01, 1.745482057732303596e-02, 6.714847184622890763e-02, -8.316042385836296125e-03, -1.472813897732057689e-02, 6.474918550926163363e-02, -4.576868061791710546e-02, 5.155421478625504816e-02, -9.627041328627018724e-02, -2.418886076289148476e-03, 3.921848016794687863e-02, -1.369803638015927062e-02, -2.362164406169399433e-02, 8.895031226647023836e-02, 1.257100889021774484e-02, -2.076617524323184222e-02, -7.676512319476961298e-03, 1.774140986039749596e-02, 2.198653400859603563e-02, 2.801906107570216464e-03, 3.862798268750441272e-02, -4.929409185333152171e-02, 4.408910429821201460e-02, -3.111047299119620857e-02
... 246 more rows
